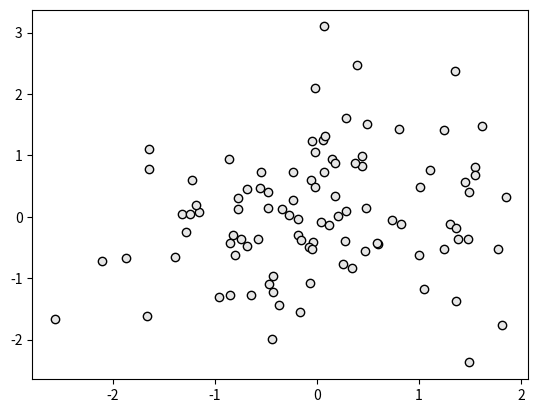

Generate this figure with matplotlib:
import matplotlib.pyplot as plt
import numpy as np

data = np.random.standard_normal((100, 2))

plt.scatter(data[:,0], data[:,1], color = '.90', edgecolor = '.00')
plt.show()